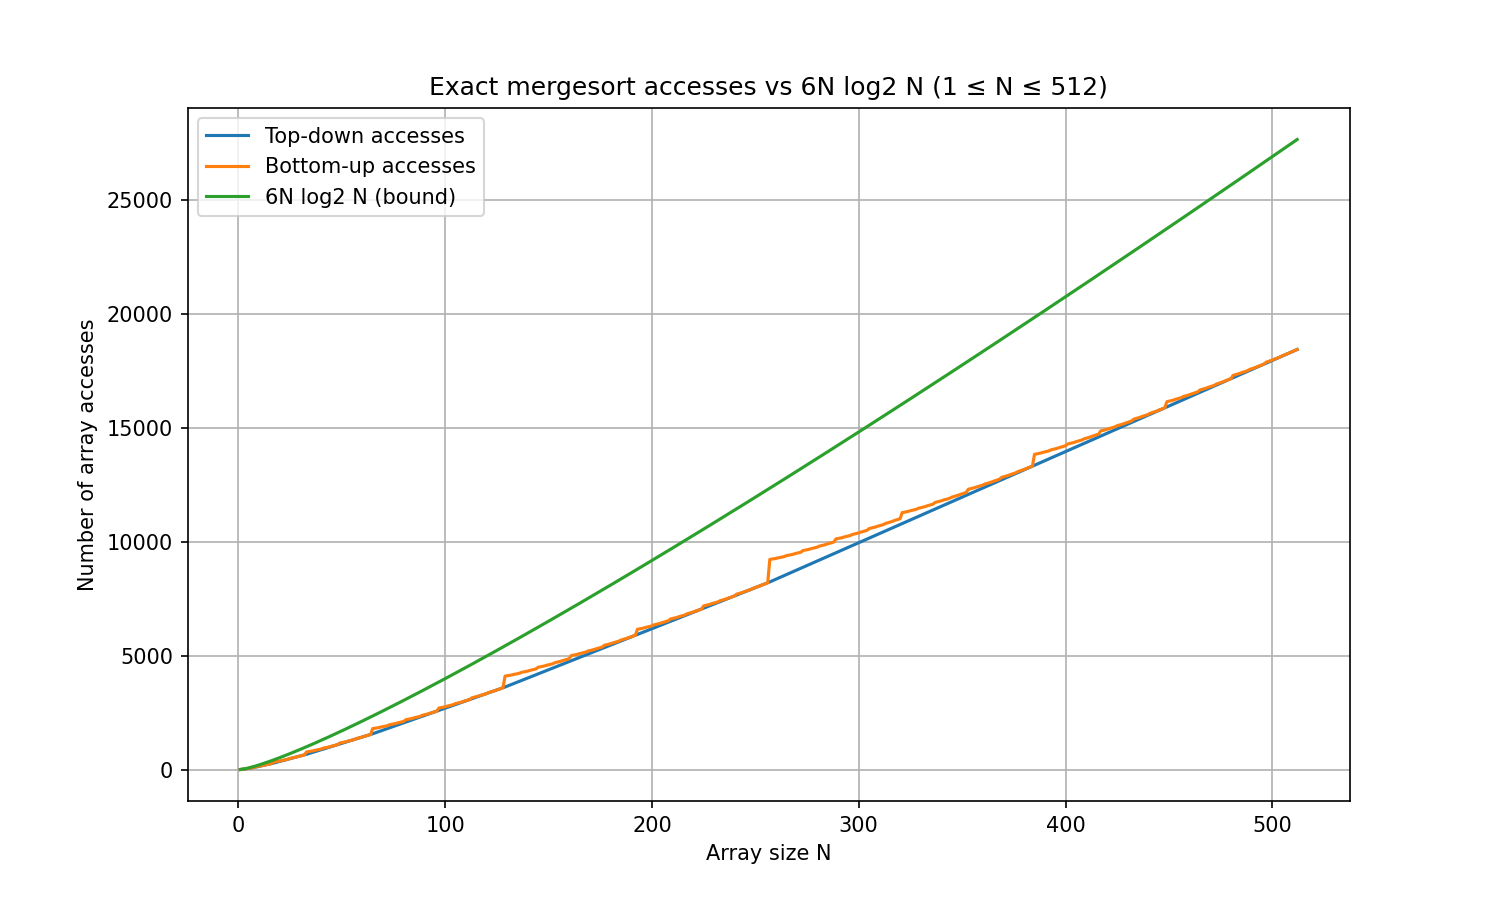

The file beside this chart, header and first rows:
N, TopDown, BottomUp, 6NlgN
1, 0, 0, 0.00
2, 8, 8, 12.00
3, 20, 20, 28.53
4, 32, 32, 48.00
5, 48, 52, 69.66
6, 64, 64, 93.06
7, 80, 80, 117.9
8, 96, 96, 144
9, 116, 132, 171.2
10, 136, 144, 199.3
11, 156, 160, 228.3
12, 176, 176, 258.1
13, 196, 200, 288.6
14, 216, 216, 319.8
15, 236, 236, 351.6
16, 256, 256, 384
17, 280, 324, 416.9
18, 304, 336, 450.4
19, 328, 352, 484.3
20, 352, 368, 518.6
21, 376, 392, 553.4
22, 400, 408, 588.6
23, 424, 428, 624.2
24, 448, 448, 660.2
25, 472, 488, 696.6
26, 496, 504, 733.3
27, 520, 524, 770.3
28, 544, 544, 807.6
29, 568, 572, 845.3
30, 592, 592, 883.2
31, 616, 616, 921.5
32, 640, 640, 960
33, 668, 772, 998.8
34, 696, 784, 1038
35, 724, 800, 1077
36, 752, 816, 1117
37, 780, 840, 1156
38, 808, 856, 1197
39, 836, 876, 1237
40, 864, 896, 1277
41, 892, 936, 1318
42, 920, 952, 1359
43, 948, 972, 1400
44, 976, 992, 1441
45, 1004, 1020, 1483
46, 1032, 1040, 1524
47, 1060, 1064, 1566
48, 1088, 1088, 1608
49, 1116, 1160, 1651
50, 1144, 1176, 1693
51, 1172, 1196, 1736
52, 1200, 1216, 1779
53, 1228, 1244, 1821
54, 1256, 1264, 1865
55, 1284, 1288, 1908
56, 1312, 1312, 1951
57, 1340, 1356, 1995
58, 1368, 1376, 2039
59, 1396, 1400, 2082
60, 1424, 1424, 2126
... 452 more rows
